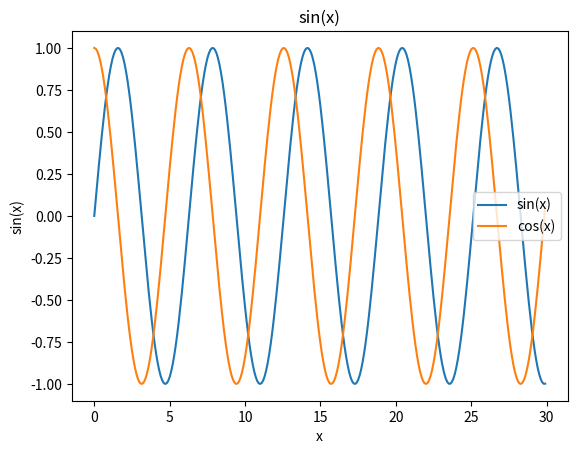

This chart was generated by the following Python code:
import matplotlib.pyplot as plt
import numpy as np

x = np.arange(0, 30, 0.1)
s = np.sin(x)
c = np.cos(x)
plt.plot(x, s, label='sin(x)')
plt.plot(x, c, label='cos(x)')
plt.xlabel('x')
plt.ylabel('sin(x)')
plt.title("sin(x)")

plt.legend()

plt.show()
